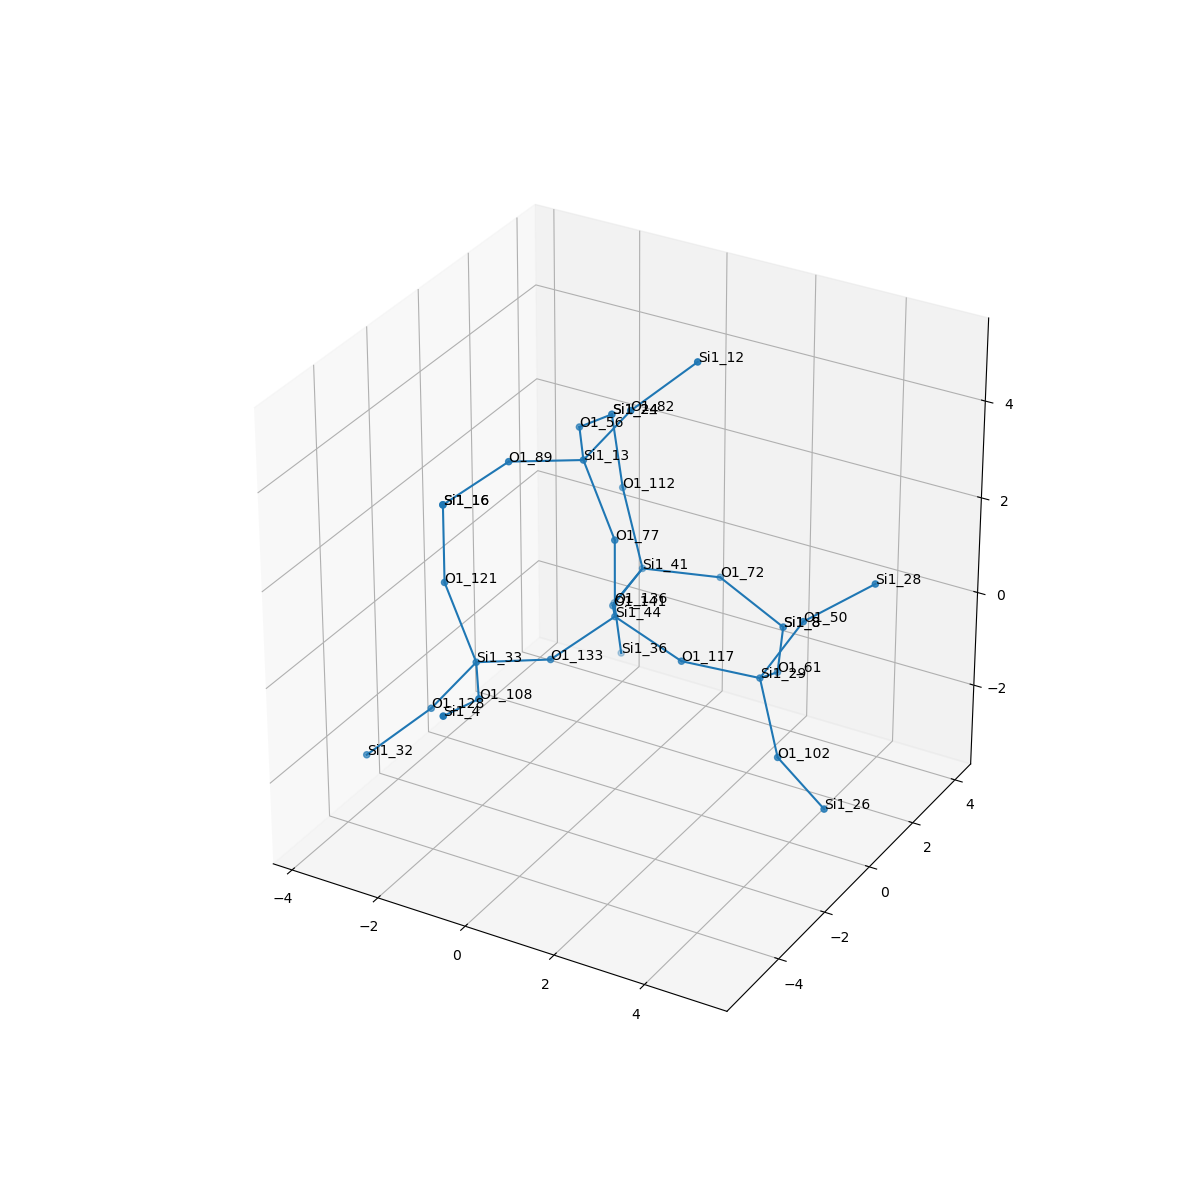

Source data for this figure (header and first rows):
, neighbor_num, isite, atom, x, y, z, front_index
0, 0, 44, Si1, 0.0, 0.0, 0.0, 
1, 1, 133, O1, -0.7543, -1.317, -0.5383, 0.0
2, 1, 141, O1, -0.7614, 1.311, -0.5395, 0.0
3, 1, 117, O1, 1.518, 2.444598691287068e-16, -0.5366, 0.0
4, 1, 77, O1, -2.465190328815662e-32, -1.232595164407831e-32, 1.609, 0.0
5, 2, 33, Si1, -1.761, -2.554, -0.323, 1.0
6, 2, 41, Si1, -0.9306, 2.91, -0.4654, 2.0
7, 2, 29, Si1, 2.891, 0.7747, -0.8644, 3.0
8, 2, 13, Si1, -0.8182, 0.2027, 2.98, 4.0
9, 3, 108, O1, -0.9158, -3.923, -0.2485, 5.0
10, 3, 128, O1, -2.791, -2.627, -1.558, 5.0
11, 3, 121, O1, -2.579, -2.351, 1.048, 5.0
12, 3, 136, O1, -1.867, 3.406, -1.678, 6.0
13, 3, 112, O1, -1.615, 3.314, 0.9347, 6.0
14, 3, 72, O1, 0.5131, 3.611, -0.5785, 6.0
15, 3, 61, O1, 2.56, 2.225, -1.477, 7.0
16, 3, 102, O1, 3.742, -0.07645, -1.935, 7.0
17, 3, 50, O1, 3.747, 0.9442, 0.4883, 7.0
18, 3, 89, O1, -1.825, -1.034, 3.195, 8.0
19, 3, 56, O1, -1.664, 1.572, 2.905, 8.0
20, 3, 82, O1, 0.2113, 0.2757, 4.214, 8.0
21, 4, 4, Si1, -0.8119, -5.483, 0.1296, 9.0
22, 4, 32, Si1, -3.792, -3.54, -2.427, 10.0
23, 4, 16, Si1, -2.579, -2.351, 2.657, 11.0
24, 4, 36, Si1, -2.059, 4.061, -3.136, 12.0
25, 4, 24, Si1, -1.768, 3.132, 2.527, 13.0
26, 4, 8, Si1, 1.938, 3.703, -1.321, 14.0
27, 4, 8, Si1, 1.938, 3.703, -1.321, 15.0
28, 4, 26, Si1, 5.14, -0.7849, -2.304, 16.0
29, 4, 28, Si1, 4.918, 1.759, 1.236, 17.0
30, 4, 16, Si1, -2.579, -2.351, 2.657, 18.0
31, 4, 24, Si1, -1.768, 3.132, 2.527, 19.0
32, 4, 12, Si1, 1.212, 1.189, 5.083, 20.0
